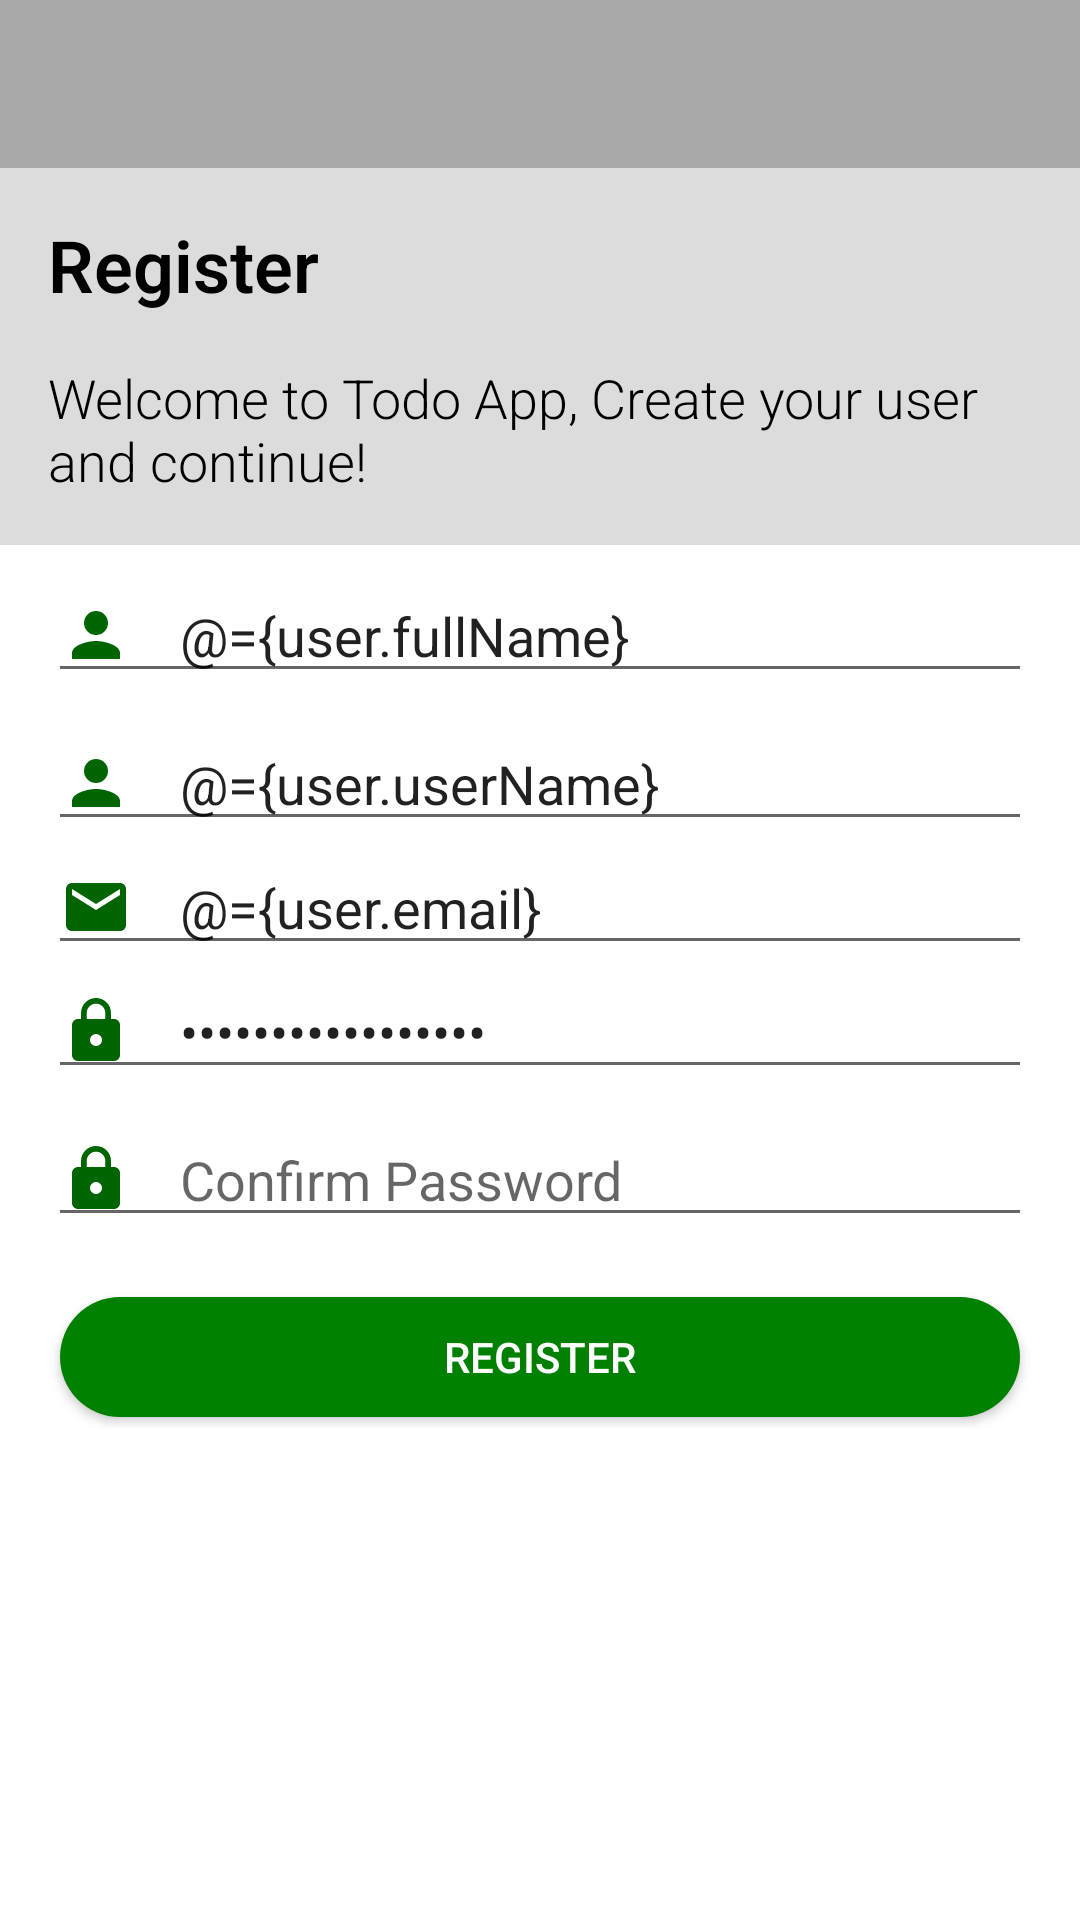

Reconstruct the res/layout file that produces this screen, plus the resources it refers to.
<!-- AndroidManifest.xml: application theme AppTheme -->
<!-- res/layout/fragment_register.xml -->
<?xml version="1.0" encoding="utf-8"?>
<layout xmlns:android="http://schemas.android.com/apk/res/android">

    <data>

        <variable
            name="user"
            type="com.example.myapplication.model.entities.User" />

        <variable
            name="clickHandler"
            type="com.example.myapplication.view.fragment.RegisterFragment.RegisterFragmentEventHandlers" />

    </data>

    <LinearLayout
        android:layout_width="match_parent"
        android:layout_height="match_parent"
        android:orientation="vertical">

        <com.google.android.material.appbar.AppBarLayout
            android:id="@+id/app_bar_layout"
            android:layout_width="match_parent"
            android:layout_height="wrap_content"
            android:theme="@style/AppTheme.AppBarOverlay">

            <include layout="@layout/toolbar" />

        </com.google.android.material.appbar.AppBarLayout>

        <ScrollView
            android:layout_width="match_parent"
            android:layout_height="match_parent"
            android:background="@color/white">

            <LinearLayout
                android:layout_width="match_parent"
                android:layout_height="wrap_content"
                android:orientation="vertical">

                <LinearLayout
                    android:layout_width="match_parent"
                    android:layout_height="wrap_content"
                    android:background="@color/grey"
                    android:orientation="vertical">

                    <TextView
                        android:layout_width="wrap_content"
                        android:layout_height="wrap_content"
                        android:fontFamily="sans-serif-light"
                        android:padding="16dp"
                        android:text="@string/REGISTER"
                        android:textAlignment="center"
                        android:textColor="@color/black"
                        android:textSize="24sp"
                        android:textStyle="bold" />

                    <TextView
                        android:layout_width="wrap_content"
                        android:layout_height="wrap_content"
                        android:layout_marginStart="16dp"
                        android:layout_marginEnd="16dp"
                        android:layout_marginBottom="16dp"
                        android:fontFamily="sans-serif-light"
                        android:text="@string/CREATE_USER"
                        android:textColor="@color/black"
                        android:textSize="18sp" />

                </LinearLayout>


                <LinearLayout
                    android:layout_width="match_parent"
                    android:layout_height="wrap_content"
                    android:orientation="vertical"
                    android:paddingStart="16dp"
                    android:paddingEnd="16dp">


                    <com.google.android.material.textfield.TextInputEditText
                        android:id="@+id/etFullName"
                        android:layout_width="match_parent"
                        android:layout_height="wrap_content"
                        android:layout_marginTop="8dp"
                        android:drawableStart="@drawable/ic_person"
                        android:drawableLeft="@drawable/ic_person"
                        android:drawablePadding="16dp"
                        android:hint="@string/FULL_NAME"
                        android:inputType="textPersonName"
                        android:text="@={user.fullName}" />


                    <com.google.android.material.textfield.TextInputEditText
                        android:id="@+id/etUserNameRegister"
                        android:layout_width="match_parent"
                        android:layout_height="wrap_content"
                        android:layout_marginTop="8dp"
                        android:drawableStart="@drawable/ic_person"
                        android:drawableLeft="@drawable/ic_person"
                        android:drawablePadding="16dp"
                        android:hint="@string/USER_NAME"
                        android:inputType="textPersonName"
                        android:text="@={user.userName}" />


                    <com.google.android.material.textfield.TextInputEditText
                        android:id="@+id/etEmail"
                        android:layout_width="match_parent"
                        android:layout_height="wrap_content"
                        android:drawableStart="@drawable/ic_email"
                        android:drawableLeft="@drawable/ic_email"
                        android:drawablePadding="16dp"
                        android:hint="@string/EMAIL"
                        android:inputType="textEmailAddress"
                        android:text="@={user.email}" />

                    <com.google.android.material.textfield.TextInputEditText
                        android:id="@+id/etPasswordRegister"
                        android:layout_width="match_parent"
                        android:layout_height="wrap_content"
                        android:drawableStart="@drawable/ic_lock"
                        android:drawableLeft="@drawable/ic_lock"
                        android:drawablePadding="16dp"
                        android:hint="@string/PASSWORD"
                        android:inputType="textPassword"
                        android:text="@={user.password}" />

                    <com.google.android.material.textfield.TextInputEditText
                        android:id="@+id/etPasswordConfirmation"
                        android:layout_width="match_parent"
                        android:layout_height="wrap_content"
                        android:layout_marginTop="8dp"
                        android:drawableStart="@drawable/ic_lock"
                        android:drawableLeft="@drawable/ic_lock"
                        android:drawablePadding="16dp"
                        android:hint="@string/CONFIRM_PASSWORD"
                        android:inputType="textPassword" />

                    <Button
                        android:id="@+id/btnCreateUser"
                        android:layout_width="match_parent"
                        android:layout_height="wrap_content"
                        android:layout_marginTop="16dp"
                        android:background="@drawable/btn_rounded_green_300"
                        android:onClick="@{clickHandler::onRegisterButtonClicked}"
                        android:text="@string/REGISTER"
                        android:textColor="@color/white" />

                </LinearLayout>

            </LinearLayout>


        </ScrollView>

    </LinearLayout>
</layout>
<!-- res/layout/toolbar.xml (included above) -->
<?xml version="1.0" encoding="utf-8"?>
<androidx.appcompat.widget.Toolbar xmlns:android="http://schemas.android.com/apk/res/android"
    xmlns:app="http://schemas.android.com/apk/res-auto"
    android:id="@+id/toolbar"
    android:layout_width="match_parent"
    android:layout_height="?attr/actionBarSize"
    android:background="@color/darkGrey"
    android:theme="@style/Toolbar.GreyText"
    app:contentInsetStartWithNavigation="0dp"
    app:popupTheme="@style/ThemeOverlay.AppCompat.Light"
    app:titleTextColor="@color/white" />
<!-- resources referenced by this layout -->
<resources>
  <color name="black">#000000</color>
  <color name="darkGrey">#A9A9A9</color>
  <color name="grey">#DCDCDC</color>
  <color name="white">#FFFFFF</color>
  <!-- drawable btn_rounded_green_300: vector/xml drawable (drawable-xxhdpi, 2232 chars, omitted) -->
  <!-- drawable ic_email (drawable-anydpi) -->
  <vector xmlns:android="http://schemas.android.com/apk/res/android"
      android:width="24dp"
      android:height="24dp"
      android:viewportWidth="24"
      android:viewportHeight="24"
      android:tint="#006400">
      <path
          android:fillColor="#FF000000"
          android:pathData="M20,4L4,4c-1.1,0 -1.99,0.9 -1.99,2L2,18c0,1.1 0.9,2 2,2h16c1.1,0 2,-0.9 2,-2L22,6c0,-1.1 -0.9,-2 -2,-2zM20,8l-8,5 -8,-5L4,6l8,5 8,-5v2z"/>
  </vector>
  <!-- drawable ic_lock (drawable-anydpi) -->
  <vector xmlns:android="http://schemas.android.com/apk/res/android"
      android:width="24dp"
      android:height="24dp"
      android:viewportWidth="24"
      android:viewportHeight="24"
      android:tint="#006400">
      <path
          android:fillColor="#FF000000"
          android:pathData="M18,8h-1L17,6c0,-2.76 -2.24,-5 -5,-5S7,3.24 7,6v2L6,8c-1.1,0 -2,0.9 -2,2v10c0,1.1 0.9,2 2,2h12c1.1,0 2,-0.9 2,-2L20,10c0,-1.1 -0.9,-2 -2,-2zM12,17c-1.1,0 -2,-0.9 -2,-2s0.9,-2 2,-2 2,0.9 2,2 -0.9,2 -2,2zM15.1,8L8.9,8L8.9,6c0,-1.71 1.39,-3.1 3.1,-3.1 1.71,0 3.1,1.39 3.1,3.1v2z"/>
  </vector>
  <!-- drawable ic_person (drawable-anydpi) -->
  <vector xmlns:android="http://schemas.android.com/apk/res/android"
      android:width="24dp"
      android:height="24dp"
      android:viewportWidth="24"
      android:viewportHeight="24"
      android:tint="#006400">
      <path
          android:fillColor="#FF000000"
          android:pathData="M12,12c2.21,0 4,-1.79 4,-4s-1.79,-4 -4,-4 -4,1.79 -4,4 1.79,4 4,4zM12,14c-2.67,0 -8,1.34 -8,4v2h16v-2c0,-2.66 -5.33,-4 -8,-4z"/>
  </vector>
  <string name="CONFIRM_PASSWORD">Confirm Password</string>
  <string name="CREATE_USER">Welcome to Todo App, Create your user and continue!</string>
  <string name="EMAIL">Email</string>
  <string name="FULL_NAME">Full Name</string>
  <string name="PASSWORD">Password</string>
  <string name="REGISTER">Register</string>
  <string name="USER_NAME">User Name</string>
  <style name="AppTheme.AppBarOverlay" parent="ThemeOverlay.AppCompat.Dark.ActionBar" />
  <style name="Toolbar.GreyText" parent="ThemeOverlay.AppCompat.Light">
          <item name="android:textColorPrimary">@color/colorAccent</item>
          <item name="android:textColorSecondary">@color/colorPrimary</item>
          <item name="actionMenuTextColor">@color/colorPrimary</item>
      </style>
  <style name="AppTheme" parent="Theme.AppCompat.Light.DarkActionBar">
          
          <item name="colorPrimary">@color/colorPrimary</item>
          <item name="colorPrimaryDark">@color/colorPrimaryDark</item>
          <item name="colorAccent">@color/colorAccent</item>
      </style>
  <color name="colorAccent">@color/greenLight</color>
  <color name="colorPrimary">@color/grey</color>
  <color name="colorPrimaryDark">@color/darkGrey</color>
  <color name="greenLight">#008000</color>
</resources>
